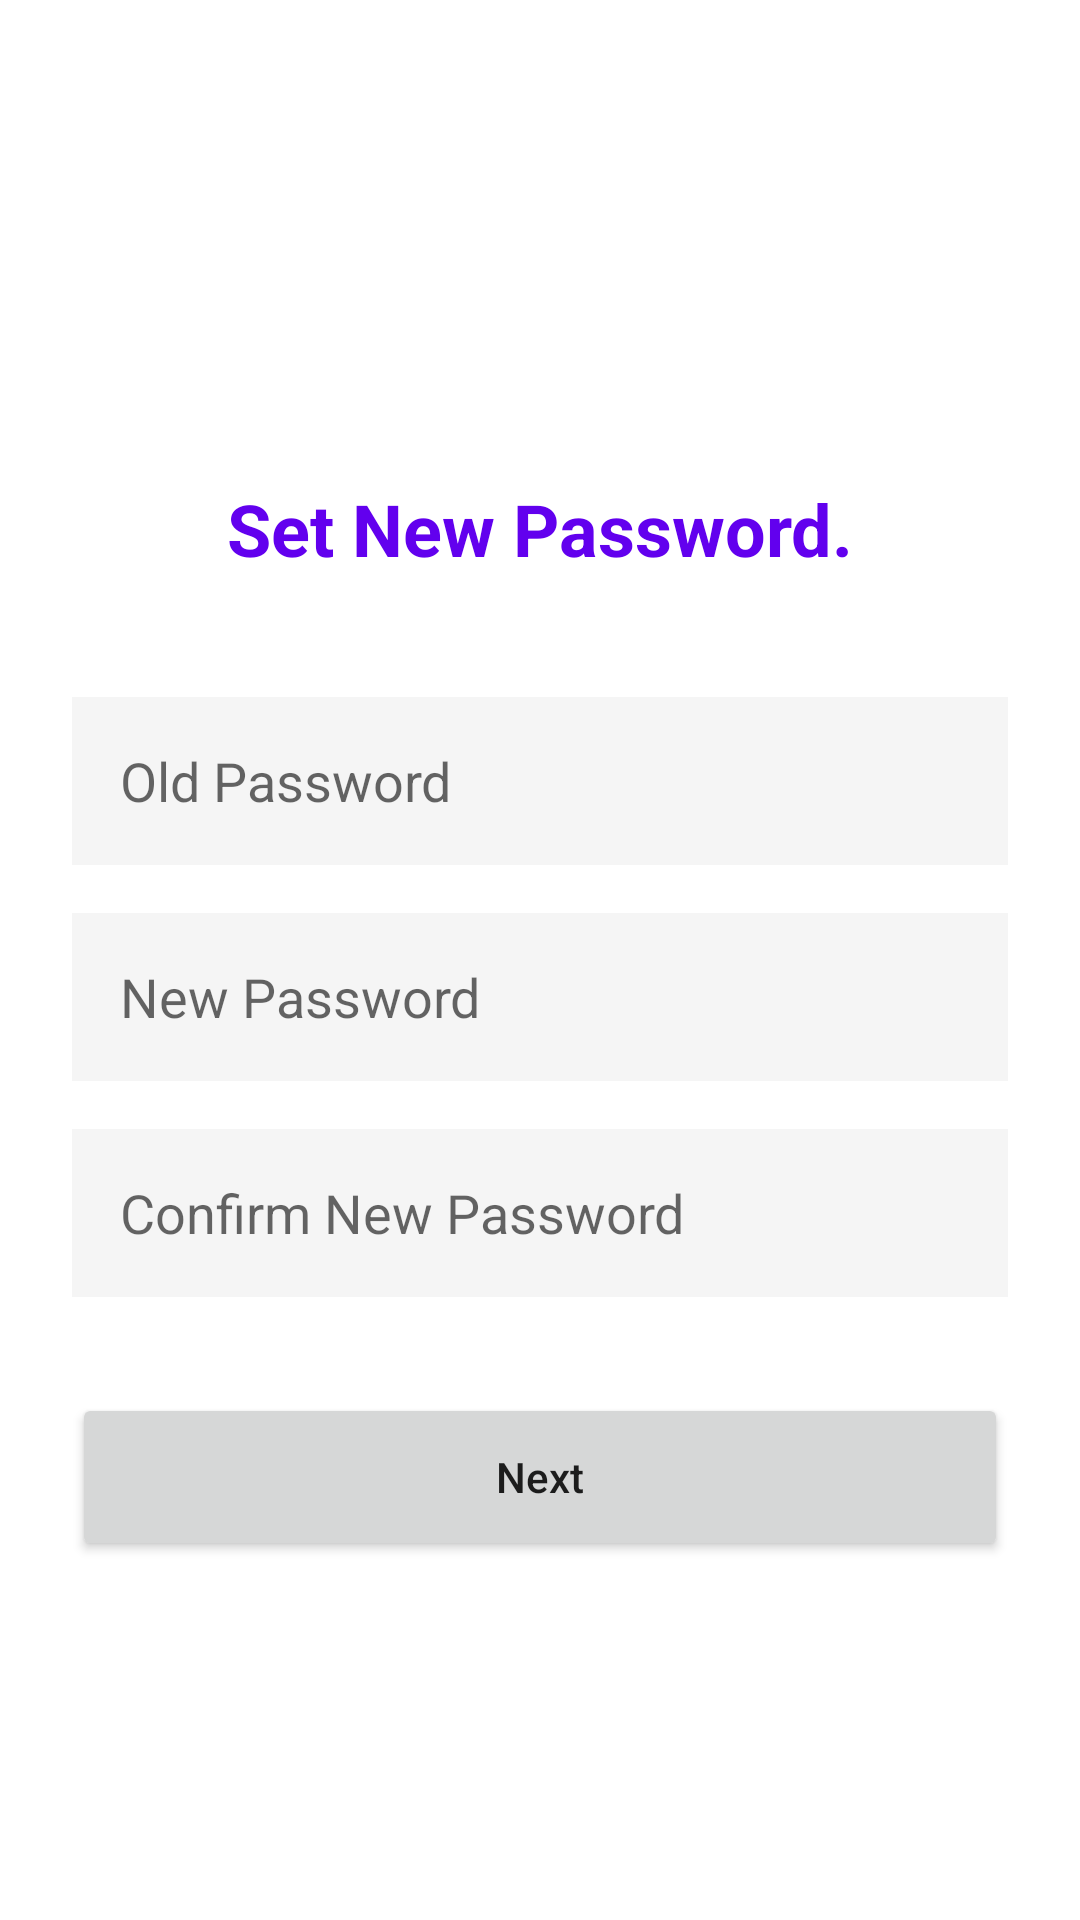

This screen was rendered from an Android layout file. Write that file and the resources it references.
<!-- AndroidManifest.xml: application theme Theme.Connect -->
<!-- res/layout/fragment_forgot_password.xml -->
<?xml version="1.0" encoding="utf-8"?>
<androidx.constraintlayout.widget.ConstraintLayout xmlns:android="http://schemas.android.com/apk/res/android"
    xmlns:app="http://schemas.android.com/apk/res-auto"
    xmlns:tools="http://schemas.android.com/tools"
    android:layout_width="match_parent"
    android:layout_height="match_parent"
    android:background="@android:color/white"
    android:padding="24dp">

    <ImageView
        android:id="@+id/logo"
        android:layout_width="60dp"
        android:layout_height="60dp"
        android:layout_marginTop="60dp"
        android:src="@drawable/ic_launcher_foreground"
        app:layout_constraintEnd_toEndOf="parent"
        app:layout_constraintStart_toStartOf="parent"
        app:layout_constraintTop_toTopOf="parent"
        app:tint="@color/design_default_color_primary" />

    <TextView
        android:id="@+id/tv_set_new_password"
        android:layout_width="wrap_content"
        android:layout_height="wrap_content"
        android:layout_marginTop="16dp"
        android:text="Set New Password."
        android:textColor="@color/design_default_color_primary"
        android:textSize="24sp"
        android:textStyle="bold"
        app:layout_constraintEnd_toEndOf="parent"
        app:layout_constraintStart_toStartOf="parent"
        app:layout_constraintTop_toBottomOf="@id/logo" />

    <EditText
        android:id="@+id/et_old_password"
        android:layout_width="0dp"
        android:layout_height="56dp"
        android:layout_marginTop="40dp"
        android:background="#F5F5F5"
        android:hint="Old Password"
        android:inputType="textPassword"
        android:paddingStart="16dp"
        android:paddingEnd="16dp"
        app:layout_constraintEnd_toEndOf="parent"
        app:layout_constraintStart_toStartOf="parent"
        app:layout_constraintTop_toBottomOf="@id/tv_set_new_password" />

    <EditText
        android:id="@+id/et_new_password"
        android:layout_width="0dp"
        android:layout_height="56dp"
        android:layout_marginTop="16dp"
        android:background="#F5F5F5"
        android:hint="New Password"
        android:inputType="textPassword"
        android:paddingStart="16dp"
        android:paddingEnd="16dp"
        app:layout_constraintEnd_toEndOf="parent"
        app:layout_constraintStart_toStartOf="parent"
        app:layout_constraintTop_toBottomOf="@id/et_old_password" />
        
    <EditText
        android:id="@+id/et_confirm_password"
        android:layout_width="0dp"
        android:layout_height="56dp"
        android:layout_marginTop="16dp"
        android:background="#F5F5F5"
        android:hint="Confirm New Password"
        android:inputType="textPassword"
        android:paddingStart="16dp"
        android:paddingEnd="16dp"
        app:layout_constraintEnd_toEndOf="parent"
        app:layout_constraintStart_toStartOf="parent"
        app:layout_constraintTop_toBottomOf="@id/et_new_password" />

    <Button
        android:id="@+id/btn_next"
        android:layout_width="0dp"
        android:layout_height="56dp"
        android:layout_marginTop="32dp"
        android:text="Next"
        android:textAllCaps="false"
        app:layout_constraintEnd_toEndOf="parent"
        app:layout_constraintStart_toStartOf="parent"
        app:layout_constraintTop_toBottomOf="@id/et_confirm_password" />

</androidx.constraintlayout.widget.ConstraintLayout>
<!-- resources referenced by this layout -->
<resources>
  <style name="Theme.Connect" parent="Theme.MaterialComponents.DayNight.DarkActionBar">
          
          <item name="colorPrimary">@color/purple_500</item>
          <item name="colorPrimaryVariant">@color/purple_700</item>
          <item name="colorOnPrimary">@color/white</item>
          
          <item name="colorSecondary">@color/teal_200</item>
          <item name="colorSecondaryVariant">@color/teal_700</item>
          <item name="colorOnSecondary">@color/black</item>
          
          <item name="android:statusBarColor">?attr/colorPrimaryVariant</item>
          
      </style>
  <!-- not gathered from this repository: default colours our renderer supplied (Android Studio template values) -->
  <color name="purple_500">#FF6200EE</color>
  <color name="purple_700">#FF3700B3</color>
  <color name="teal_200">#FF03DAC5</color>
  <color name="teal_700">#FF018786</color>
  <color name="black">#FF000000</color>
  <color name="white">#FFFFFFFF</color>
</resources>
